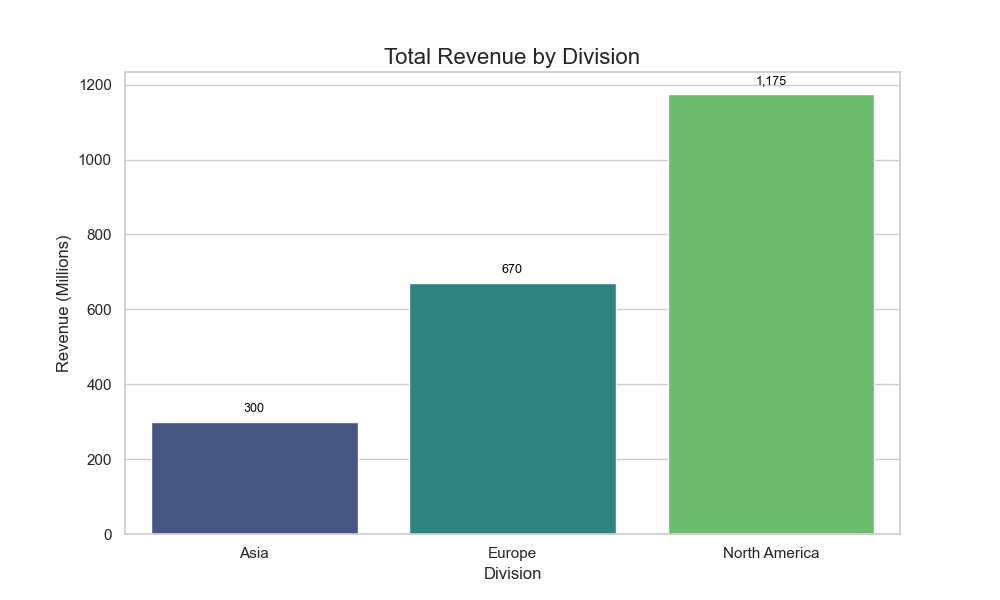

Data behind this chart, as committed beside it:
division, revenue_millions
Asia, 300
Europe, 670
North America, 1175
